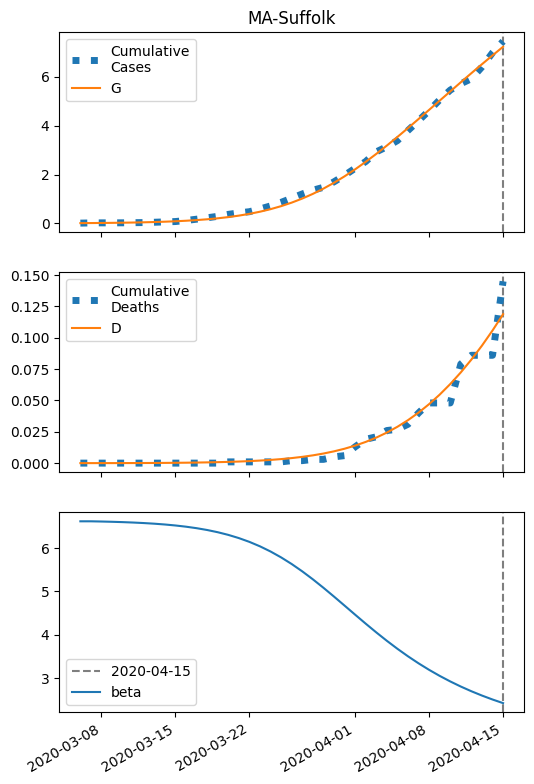

Data behind this chart, as committed beside it:
series, 2020-03-06, 2020-03-07, 2020-03-08, 2020-03-09, 2020-03-10, 2020-03-11, 2020-03-12, 2020-03-13, 2020-03-14, 2020-03-15, 2020-03-16, 2020-03-17, 2020-03-18, 2020-03-19, 2020-03-20, 2020-03-21, 2020-03-22, 2020-03-23, 2020-03-24, 2020-03-25, 2020-03-26, 2020-03-27, 2020-03-28
S, 40195, 40192, 40189, 40184, 40178, 40171, 40162, 40151, 40137, 40119, 40098, 40071, 40038, 39998, 39948, 39888, 39815, 39728, 39623, 39500, 39355, 39188, 38997
I, 9.0, 11.26, 14.08, 17.6, 22, 27.49, 34.32, 42.83, 53.4, 66.51, 82.74, 102.8, 127.4, 157.6, 194.5, 239.1, 292.9, 357.1, 433, 521.8, 624.4, 741.5, 873
IH, 0.36, 0.7071, 1.132, 1.655, 2.299, 3.097, 4.085, 5.311, 6.834, 8.724, 11.07, 13.98, 17.59, 22.06, 27.57, 34.36, 42.69, 52.88, 65.26, 80.24, 98.23, 119.7, 145
IN, 0.36, 0.6724, 1.034, 1.46, 1.971, 2.59, 3.347, 4.277, 5.424, 6.842, 8.598, 10.77, 13.46, 16.77, 20.86, 25.88, 32.02, 39.5, 48.56, 59.45, 72.46, 87.85, 105.9
D, 0.01, 0.0136, 0.02067, 0.03199, 0.04854, 0.07153, 0.1025, 0.1433, 0.1965, 0.2648, 0.352, 0.4628, 0.6026, 0.7785, 0.9991, 1.275, 1.618, 2.045, 2.574, 3.227, 4.029, 5.011, 6.208
R, 0.0, 0.05695, 0.1642, 0.3303, 0.5663, 0.8866, 1.309, 1.858, 2.561, 3.456, 4.587, 6.011, 7.798, 10.03, 12.82, 16.3, 20.61, 25.95, 32.55, 40.66, 50.6, 62.73, 77.45
G, 9.0, 11.98, 15.7, 20.35, 26.16, 33.4, 42.43, 53.69, 67.68, 85.07, 106.6, 133.3, 166.2, 206.6, 256, 316.2, 389.1, 476.7, 581.2, 704.6, 849, 1016, 1207
H, 20098, 20098, 20098, 20098, 20098, 20098, 20098, 20098, 20098, 20098, 20098, 20098, 20098, 20098, 20098, 20098, 20098, 20098, 20098, 20098, 20098, 20098, 20098
beta, 6.618, 6.618, 6.613, 6.606, 6.599, 6.589, 6.577, 6.562, 6.544, 6.521, 6.493, 6.459, 6.417, 6.366, 6.304, 6.23, 6.143, 6.04, 5.921, 5.785, 5.632, 5.463, 5.28
